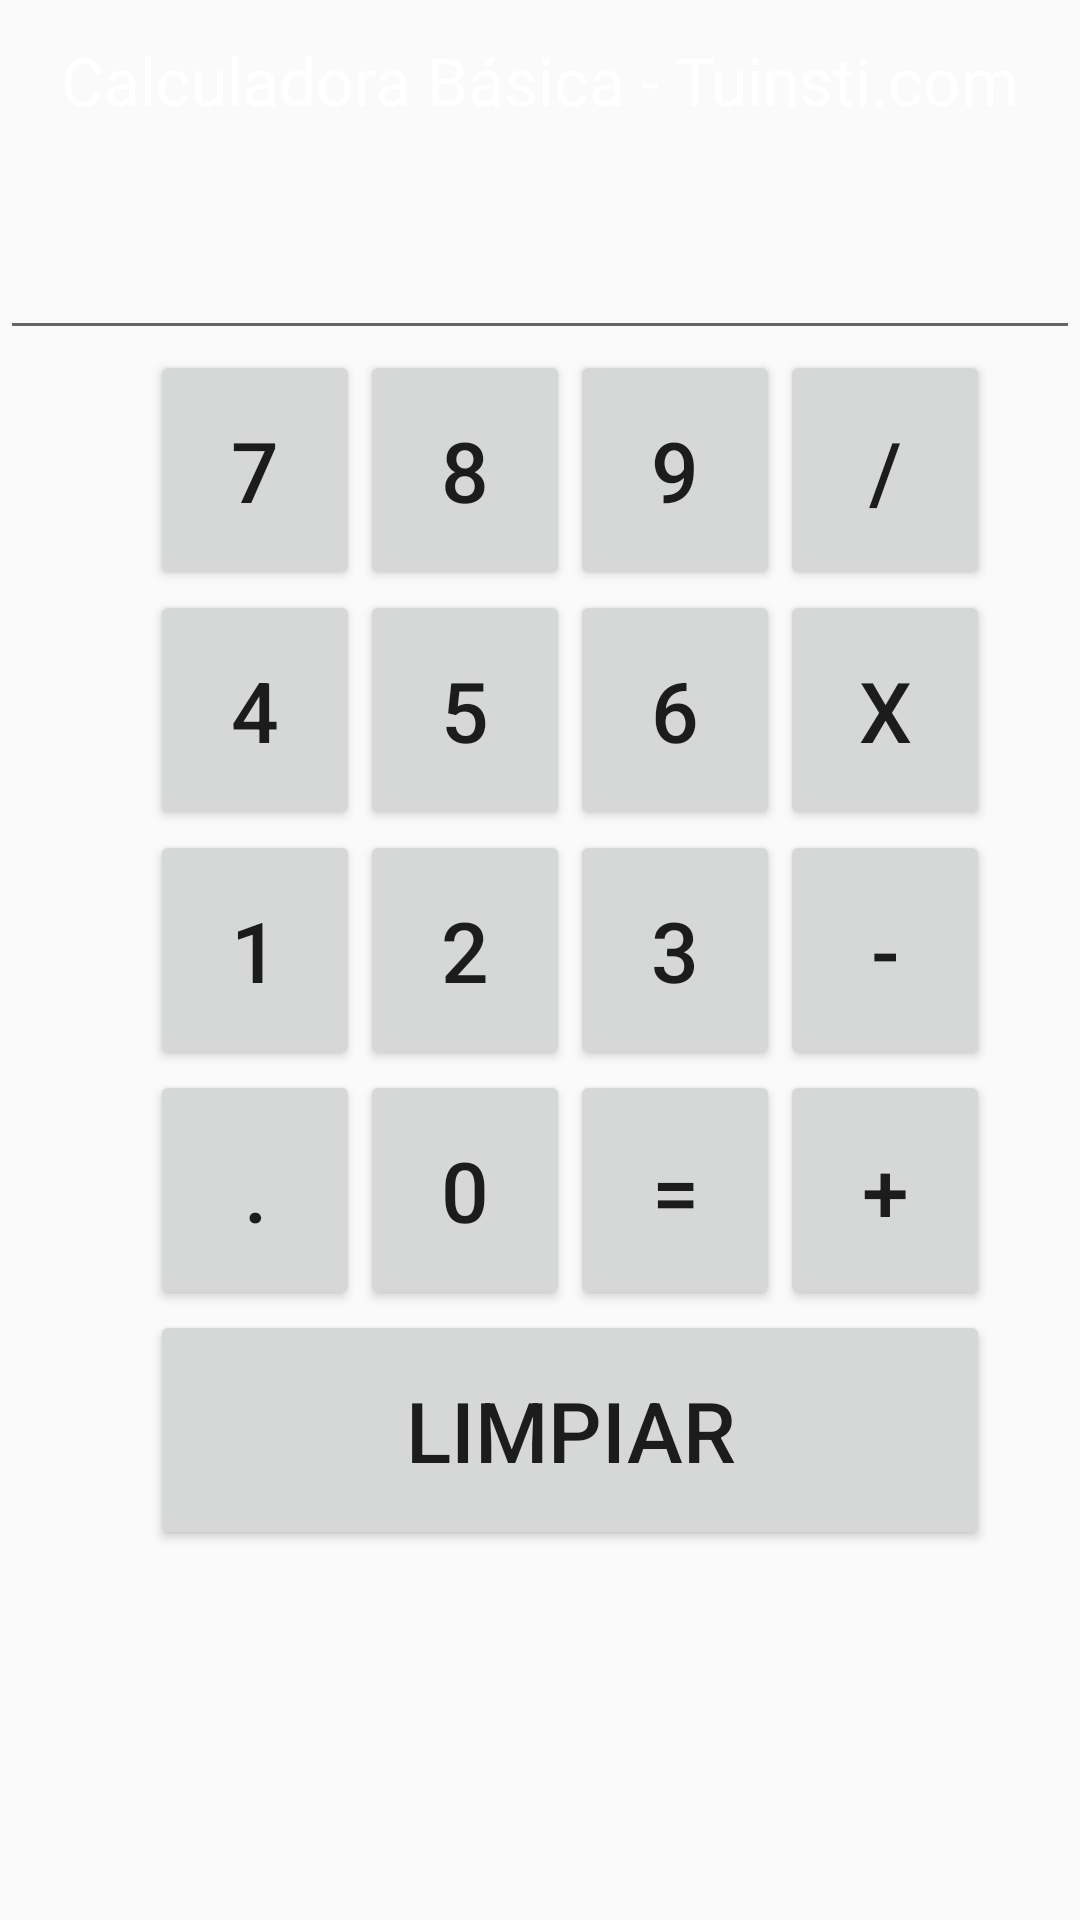

Layout XML and referenced resources for this Android screen:
<!-- AndroidManifest.xml: application theme Theme.AppCompat.Light.NoActionBar -->
<!-- res/layout/activity_main1.xml -->
<RelativeLayout
    android:layout_width="match_parent"
    android:layout_height="match_parent"

    xmlns:android="http://schemas.android.com/apk/res/android">

    
        <TextView
            android:id="@+id/tvTitulo"
            android:layout_width="wrap_content"
            android:layout_height="wrap_content"
            android:text="Calculadora Básica - Tuinsti.com"
            android:textSize="22dp"
            android:textColor="#FFFFFF"
            android:layout_alignParentTop="true"
            android:layout_centerHorizontal="true"
            android:layout_margin="12dp"/>

    
    
    
    <EditText
        android:id="@+id/etProceso"
        android:layout_width="match_parent"
        android:layout_height="wrap_content"
        android:layout_below="@+id/tvTitulo"
        android:layout_marginTop="9dp"
        android:cursorVisible="true"
        android:ellipsize="end"
        android:focusable="true"
        android:focusableInTouchMode="true"
        android:gravity="right"
        android:singleLine="true"
        android:textColor="#FFFFFF"
        android:textSize="28dp" />

    <Button
        android:id="@+id/btnSiete"
        android:layout_width="70dp"
        android:layout_height="80dp"
        android:text="7"
        android:textSize="28dp"
        android:layout_below="@+id/etProceso"
        android:layout_alignParentLeft="true"
        android:layout_alignParentStart="true"
        android:layout_marginLeft="50dp" />
    

    <Button
        android:id="@+id/btnOcho"
        android:layout_width="70dp"
        android:layout_height="80dp"
        android:text="8"
        android:textSize="28dp"
        android:layout_below="@+id/etProceso"
        android:layout_toRightOf="@+id/btnSiete"
        android:layout_toEndOf="@+id/btnSiete" />
    <Button
        android:id="@+id/btnNueve"
        android:layout_width="70dp"
        android:layout_height="80dp"
        android:text="9"
        android:textSize="28dp"
        android:layout_below="@+id/etProceso"
        android:layout_toRightOf="@+id/btnOcho"
        android:layout_toEndOf="@+id/btnOcho" />
    <Button
        android:id="@+id/btnDiv"
        android:layout_width="70dp"
        android:layout_height="80dp"
        android:text="/"
        android:textSize="28dp"
        android:layout_below="@+id/etProceso"
        android:layout_toRightOf="@+id/btnNueve"
        android:layout_toEndOf="@+id/btnNueve" />
    
    <Button
        android:id="@+id/btnCuatro"
        android:layout_width="70dp"
        android:layout_height="80dp"
        android:text="4"
        android:textSize="28dp"
        android:layout_below="@+id/btnSiete"
        android:layout_alignParentLeft="true"
        android:layout_alignParentStart="true"
        android:layout_marginLeft="50dp"/>


    <Button
        android:id="@+id/btnCinco"
        android:layout_width="70dp"
        android:layout_height="80dp"
        android:text="5"
        android:textSize="28dp"
        android:layout_below="@+id/btnOcho"
        android:layout_toRightOf="@+id/btnCuatro"
        android:layout_toEndOf="@+id/btnCuatro" />
    <Button
        android:id="@+id/btnSeis"
        android:layout_width="70dp"
        android:layout_height="80dp"
        android:text="6"
        android:textSize="28dp"
        android:layout_below="@+id/btnNueve"
        android:layout_toRightOf="@+id/btnCinco"
        android:layout_toEndOf="@+id/btnCinco" />
    <Button
        android:id="@+id/btnMulti"
        android:layout_width="70dp"
        android:layout_height="80dp"
        android:text="x"
        android:textSize="28dp"
        android:layout_below="@+id/btnDiv"
        android:layout_toRightOf="@+id/btnSeis"
        android:layout_toEndOf="@+id/btnSeis" />


    <Button
        android:id="@+id/btnUno"
        android:layout_width="70dp"
        android:layout_height="80dp"
        android:text="1"
        android:textSize="28dp"
        android:layout_below="@+id/btnCuatro"
        android:layout_alignParentLeft="true"
        android:layout_alignParentStart="true"
        android:layout_marginLeft="50dp" />

    <Button
        android:id="@+id/btnDos"
        android:layout_width="70dp"
        android:layout_height="80dp"
        android:text="2"
        android:textSize="28dp"
        android:layout_below="@+id/btnCinco"
        android:layout_toRightOf="@+id/btnUno"
        android:layout_toEndOf="@+id/btnUno" />
    <Button
        android:id="@+id/btnTres"
        android:layout_width="70dp"
        android:layout_height="80dp"
        android:text="3"
        android:textSize="28dp"
        android:layout_below="@+id/btnSeis"
        android:layout_toRightOf="@+id/btnDos"
        android:layout_toEndOf="@+id/btnDos" />
    <Button
        android:id="@+id/btnResta"
        android:layout_width="70dp"
        android:layout_height="80dp"
        android:text="-"
        android:textSize="28dp"
        android:layout_below="@+id/btnMulti"
        android:layout_toRightOf="@+id/btnTres"
        android:layout_toEndOf="@+id/btnTres" />
    

    <Button
        android:id="@+id/btnPunto"
        android:layout_width="70dp"
        android:layout_height="80dp"
        android:text="."
        android:textSize="28dp"
        android:layout_below="@+id/btnUno"
        android:layout_alignParentLeft="true"
        android:layout_alignParentStart="true"
        android:layout_marginLeft="50dp" />

    <Button
        android:id="@+id/btnCero"
        android:layout_width="70dp"
        android:layout_height="80dp"
        android:text="0"
        android:textSize="28dp"
        android:layout_below="@+id/btnDos"
        android:layout_toRightOf="@+id/btnPunto"
        android:layout_toEndOf="@+id/btnPunto" />
    <Button
        android:id="@+id/btnIgual"
        android:layout_width="70dp"
        android:layout_height="80dp"
        android:text="="
        android:textSize="28dp"
        android:layout_below="@+id/btnTres"
        android:layout_toRightOf="@+id/btnCero"
        android:layout_toEndOf="@+id/btnCero" />
    <Button
        android:id="@+id/btnSuma"
        android:layout_width="70dp"
        android:layout_height="80dp"
        android:text="+"
        android:textSize="28dp"
        android:layout_below="@+id/btnResta"
        android:layout_toRightOf="@+id/btnIgual"
        android:layout_toEndOf="@+id/btnIgual" />
    <Button
        android:id="@+id/btnLimpiar"
        android:layout_width="280dp"
        android:layout_height="80dp"
        android:text="Limpiar"
        android:textSize="28dp"
        android:layout_below="@+id/btnPunto"
        android:layout_alignParentLeft="true"
        android:layout_alignParentStart="true"
        android:layout_marginLeft="50dp" />

</RelativeLayout>
<!-- resources referenced by this layout -->
<resources>

</resources>
